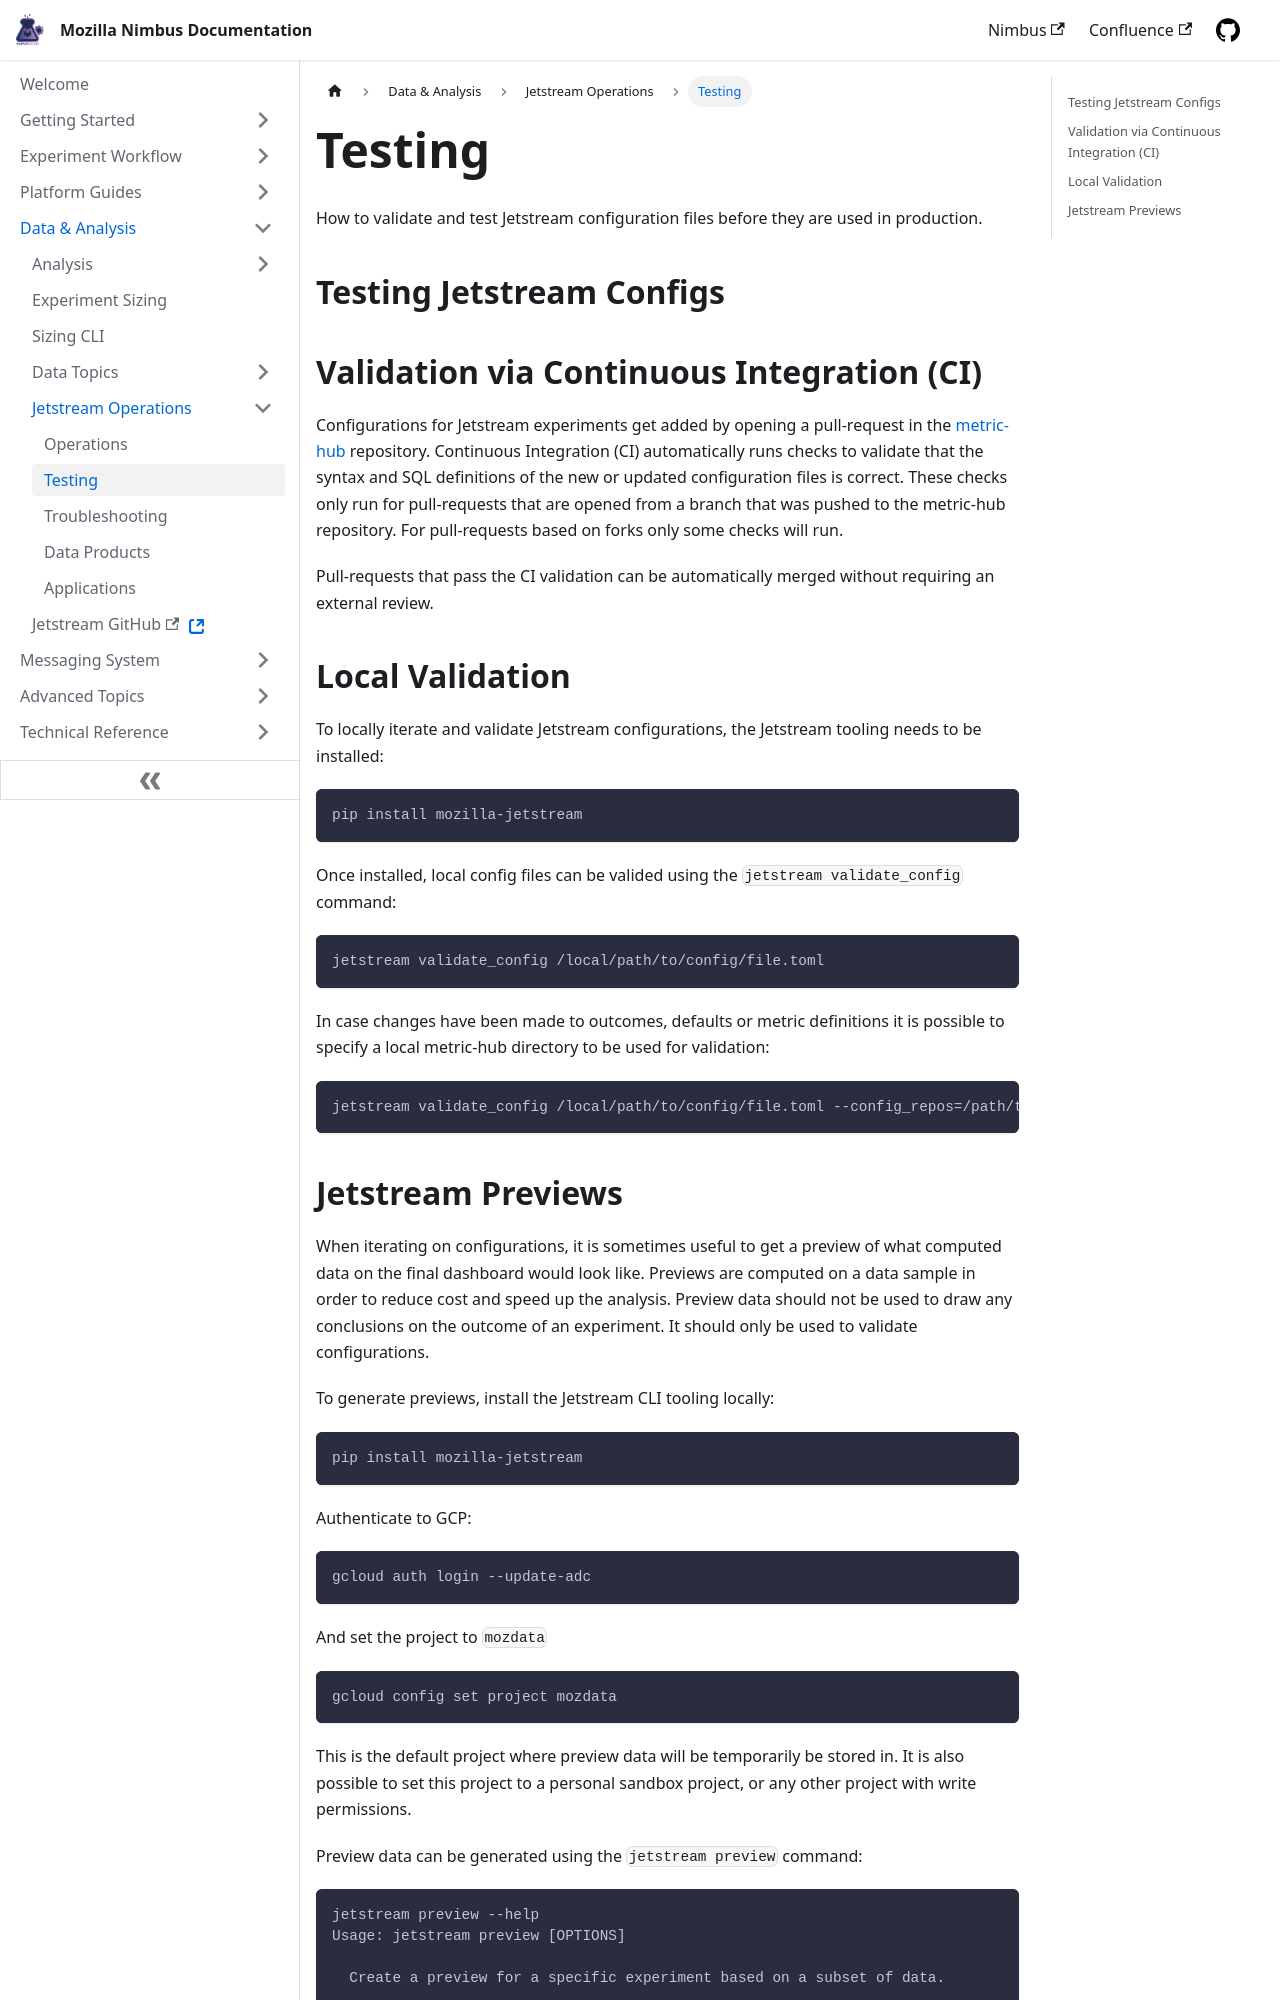

repository: mozilla/experimenter-docs · page: data-analysis/jetstream/testing/index.html · generator: docusaurus

---
id: testing
title: Testing Jetstream Configs
---

# Testing Jetstream Configs

## Validation via Continuous Integration (CI)

Configurations for Jetstream experiments get added by opening a pull-request in the [metric-hub](https://github.com/mozilla/metric-hub/tree/main/jetstream) repository. Continuous Integration (CI) automatically runs checks to validate that the syntax and SQL definitions of the new or updated configuration files is correct. These checks only run for pull-requests that are opened from a branch that was pushed to the metric-hub repository. For pull-requests based on forks only some checks will run.

Pull-requests that pass the CI validation can be automatically merged without requiring an external review.

## Local validation

To locally iterate and validate Jetstream configurations, the Jetstream tooling needs to be installed: 

```
pip install mozilla-jetstream
```

Once installed, local config files can be valided using the `jetstream validate_config` command:

```
jetstream validate_config /local/path/to/config/file.toml
```

In case changes have been made to outcomes, defaults or metric definitions it is possible to specify a local metric-hub directory to be used for validation:

```
jetstream validate_config /local/path/to/config/file.toml --config_repos=/path/to/metric-hub
```
